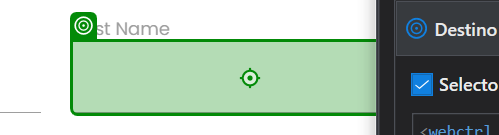
Task: This process will take data from a table and input it into a form that change its field text ubication once transaction is performed.
Workflow: RPAChallengeWebsite_Input_Data

Step 1: type "[in_PersonInformation("First Name").ToString]" into the text box in window 'Rpa Challenge' (chrome.exe)

Step 2: type "[in_PersonInformation("Last Name ").ToString]" into the text box in window 'Rpa Challenge' (chrome.exe) (no picture)

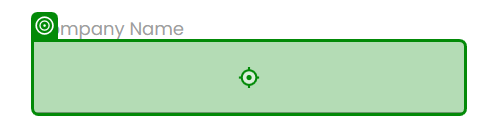
Step 3: type "[in_PersonInformation("Company Name").ToString]" into the text box in window 'Rpa Challenge' (chrome.exe)

Step 4: type "[in_PersonInformation("Role in Company").ToString]" into the text box in window 'Rpa Challenge' (chrome.exe) (no picture)

Step 5: type "[in_PersonInformation("Address").ToString]" into the text box in window 'Rpa Challenge' (chrome.exe) (no picture)

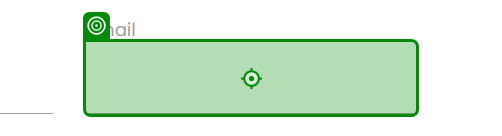
Step 6: type "[in_PersonInformation("Email").ToString]" into the text box in window 'Rpa Challenge' (chrome.exe)

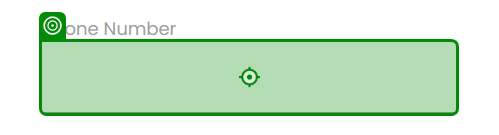
Step 7: type "[in_PersonInformation("Phone Number").ToString]" into the text box in window 'Rpa Challenge' (chrome.exe)
